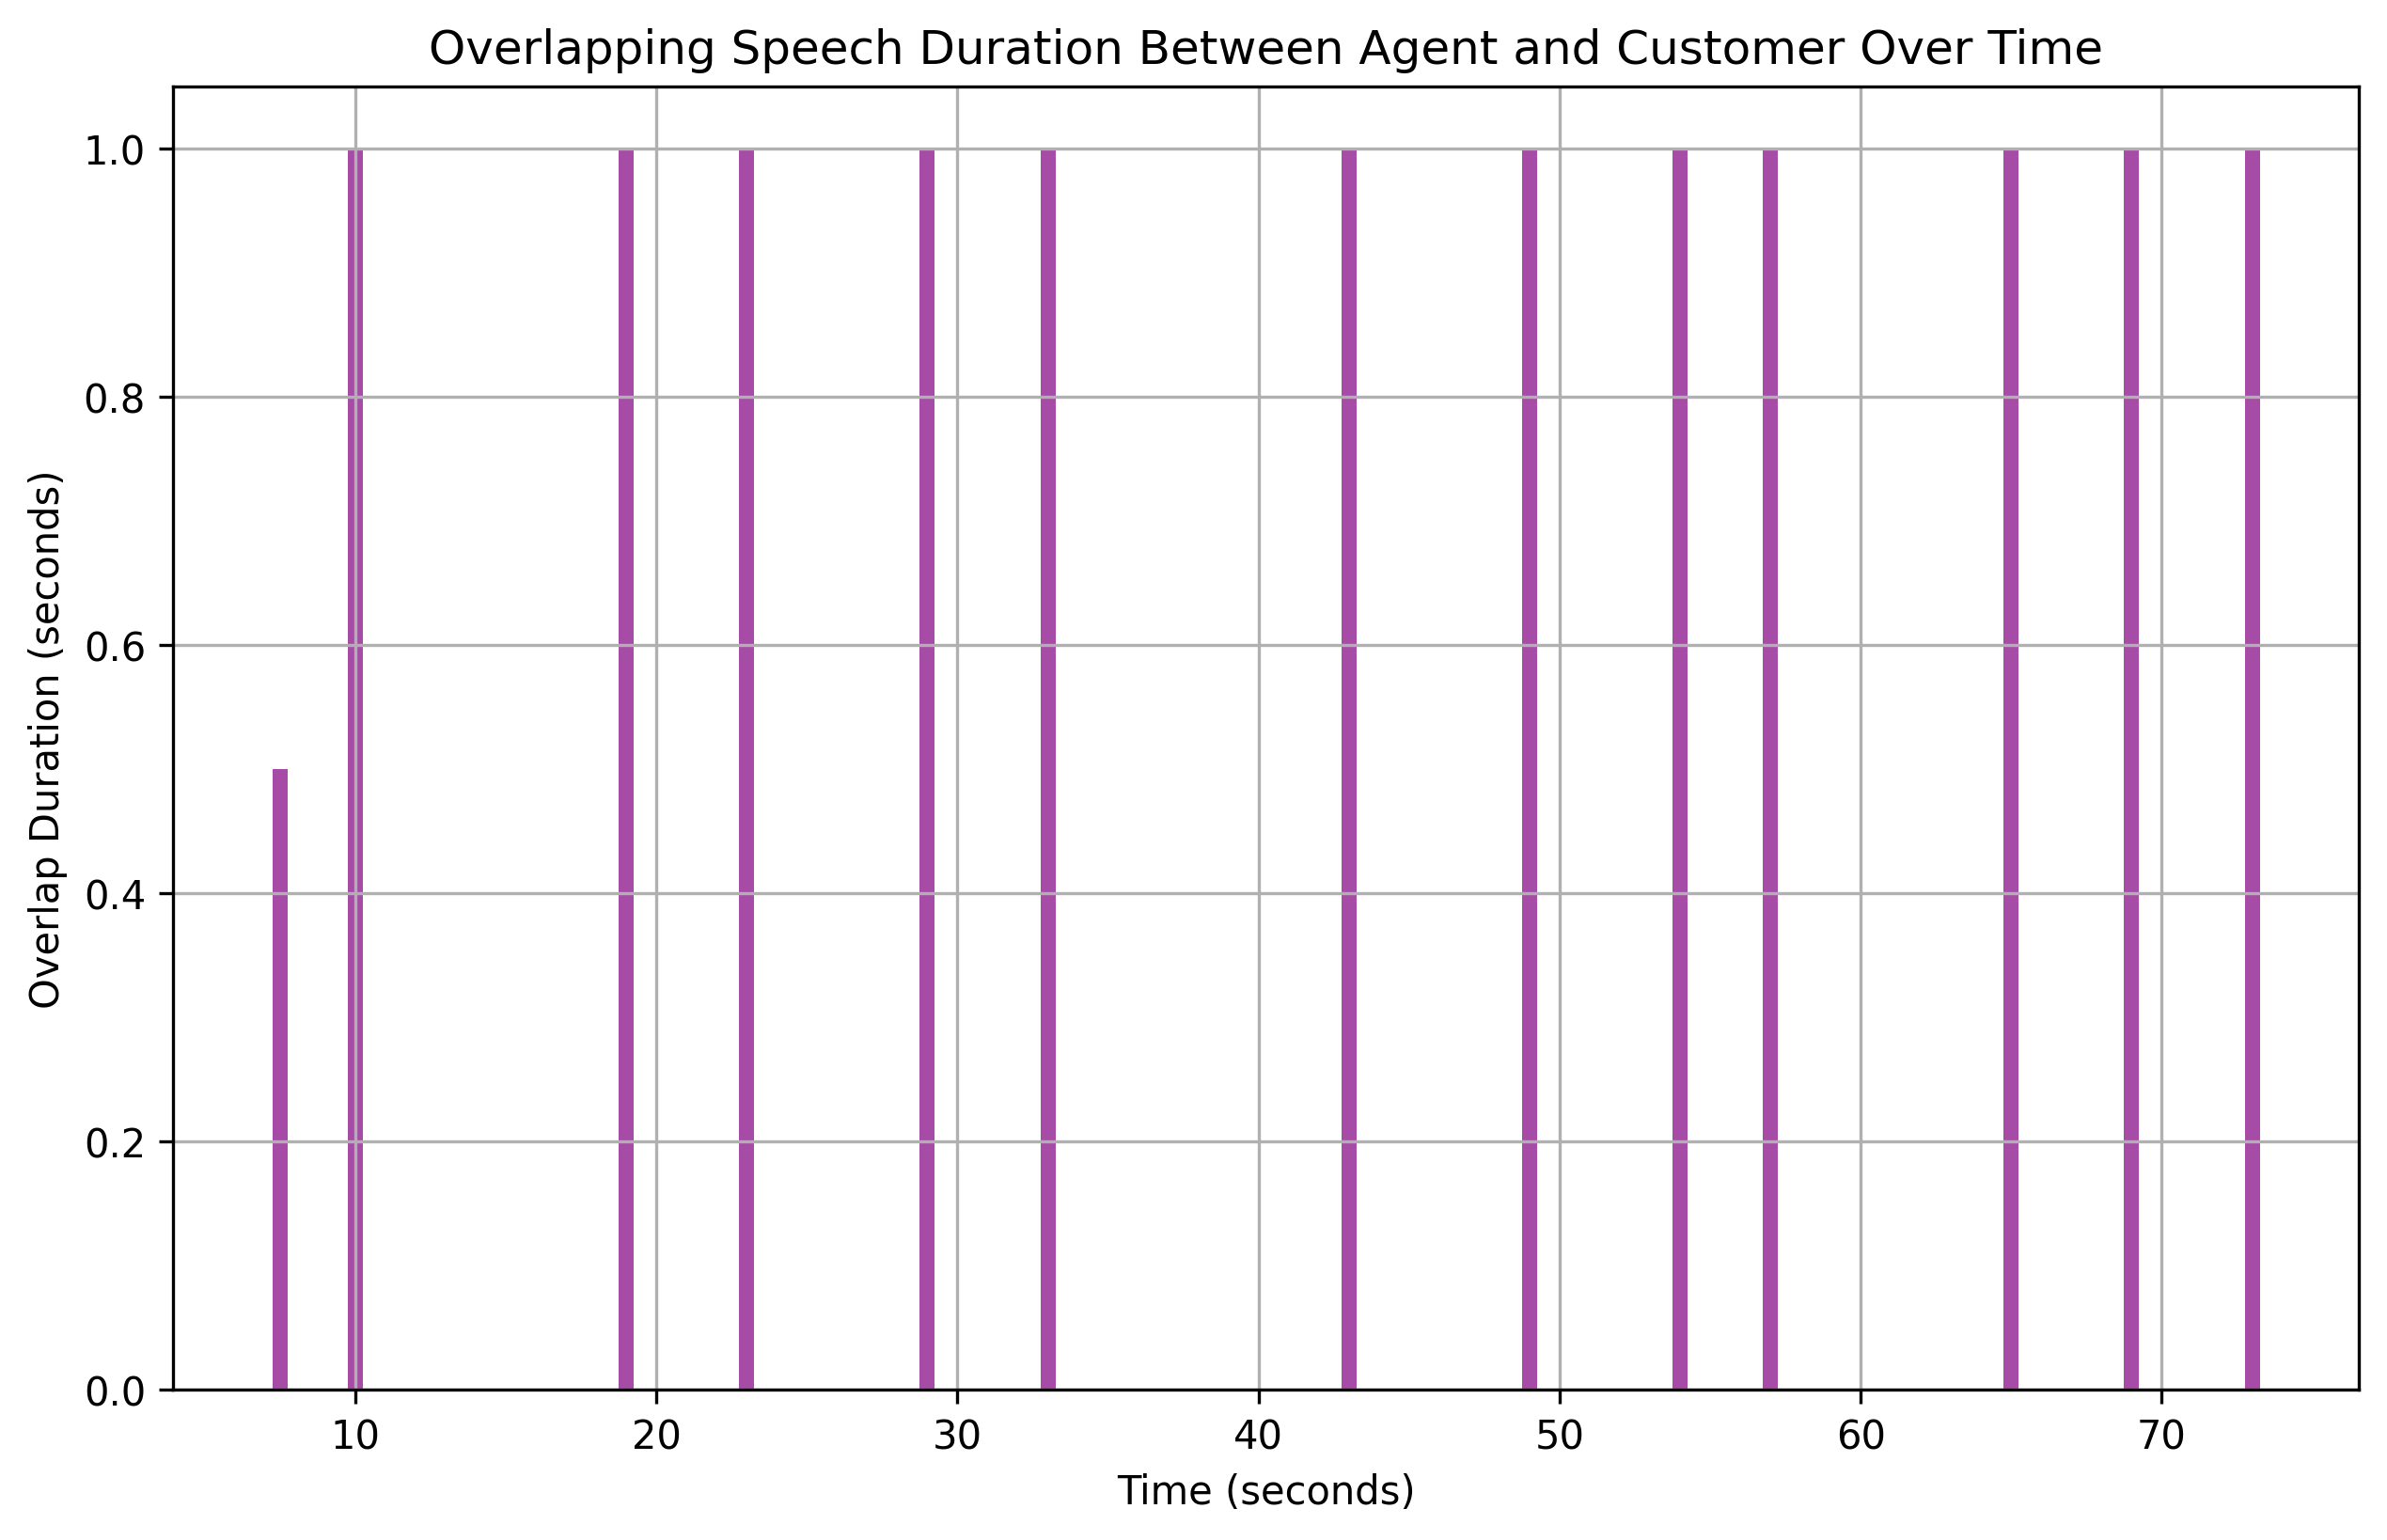

Source data for this figure (header and first rows):
overlap_start, overlap_end, overlap_duration
7.5, 8, 0.5
10.0, 11, 1.0
19.0, 20, 1.0
23.0, 24, 1.0
29.0, 30, 1.0
33.0, 34, 1.0
43.0, 44, 1.0
49.0, 50, 1.0
54.0, 55, 1.0
57.0, 58, 1.0
65.0, 66, 1.0
69.0, 70, 1.0
73.0, 74, 1.0
